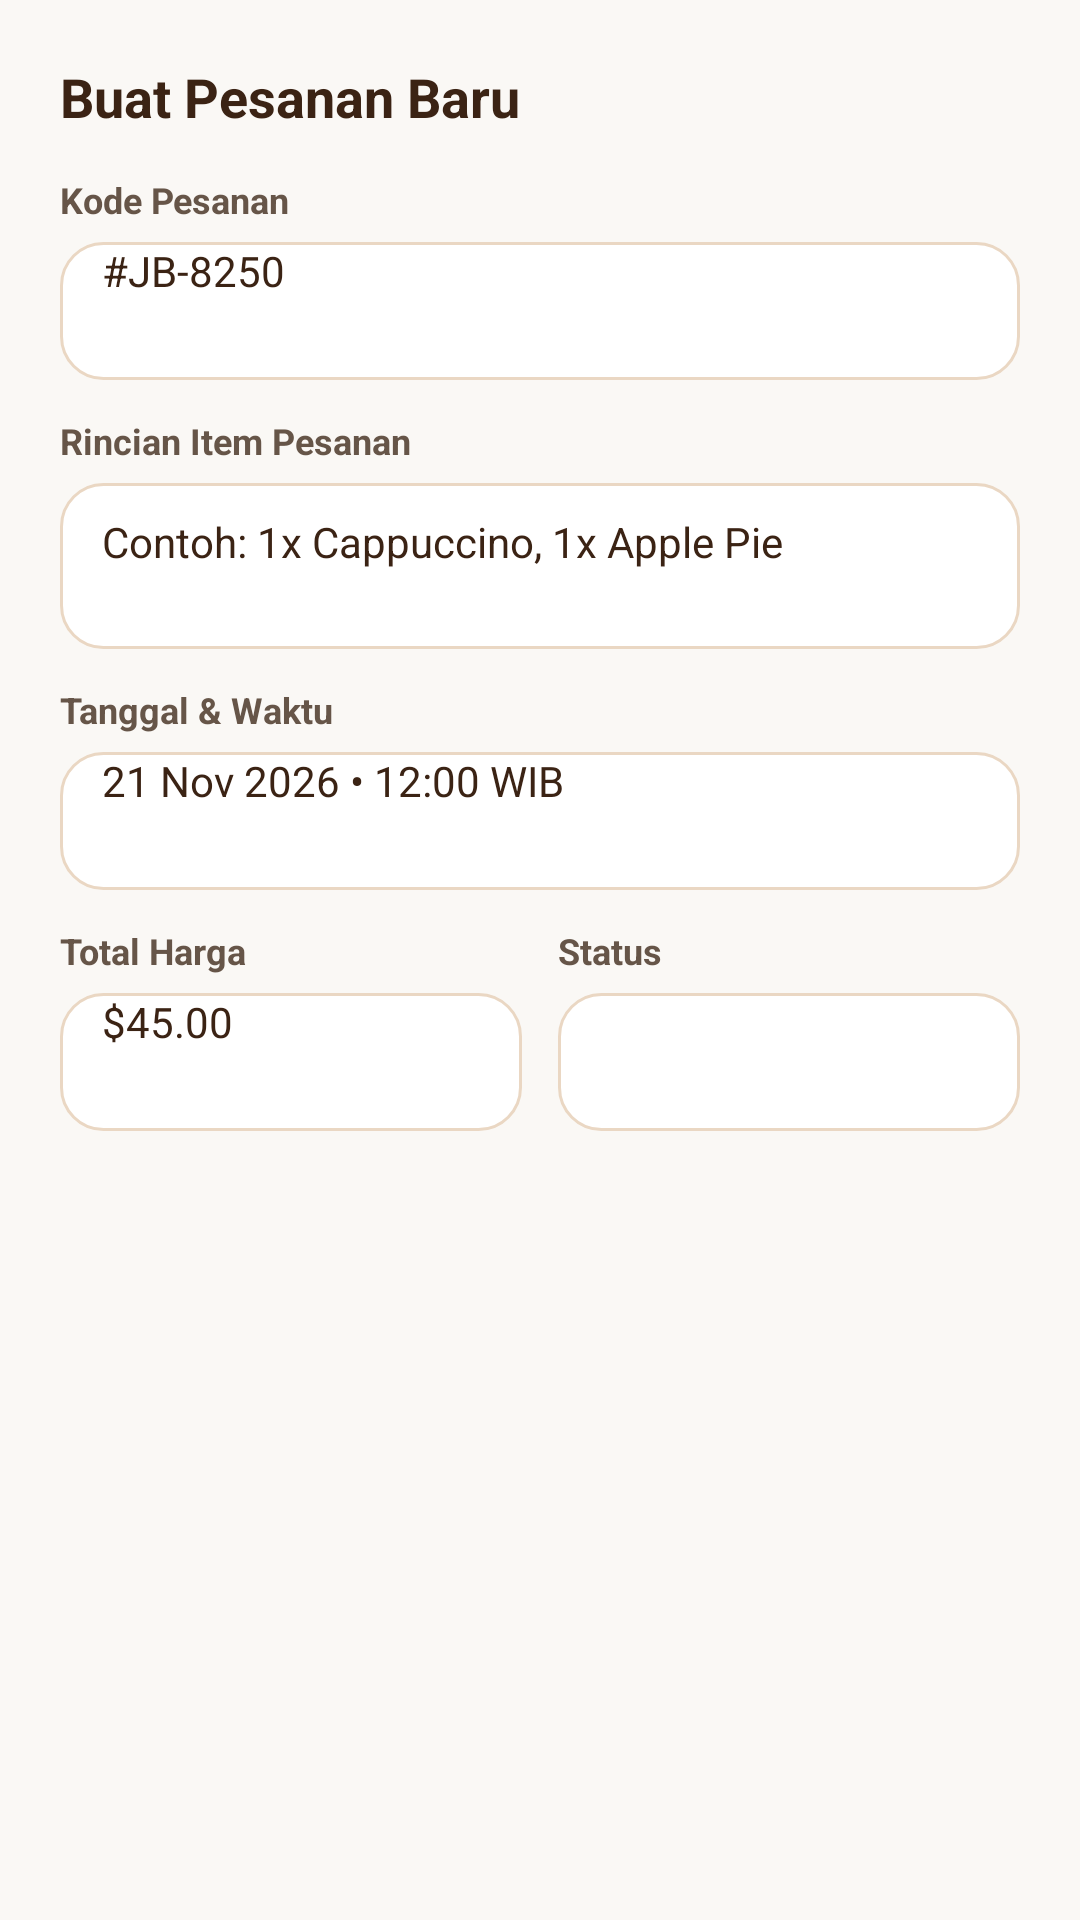

Reconstruct the res/layout file that produces this screen, plus the resources it refers to.
<!-- AndroidManifest.xml: application theme Theme.Cacapie -->
<!-- res/layout/dialog_order_form.xml -->
<?xml version="1.0" encoding="utf-8"?>
<ScrollView xmlns:android="http://schemas.android.com/apk/res/android"
    android:layout_width="match_parent"
    android:layout_height="wrap_content"
    android:background="#FAF8F5">

    <LinearLayout
        android:layout_width="match_parent"
        android:layout_height="wrap_content"
        android:orientation="vertical"
        android:padding="20dp">

        <TextView
            android:id="@+id/tvDialogOrderTitle"
            android:layout_width="wrap_content"
            android:layout_height="wrap_content"
            android:text="Buat Pesanan Baru"
            android:textColor="#3B2314"
            android:textSize="18sp"
            android:textStyle="bold" />

        <TextView
            android:layout_width="wrap_content"
            android:layout_height="wrap_content"
            android:layout_marginTop="14dp"
            android:text="Kode Pesanan"
            android:textColor="#665548"
            android:textSize="12sp"
            android:textStyle="bold" />

        <EditText
            android:id="@+id/etOrderCode"
            android:layout_width="match_parent"
            android:layout_height="46dp"
            android:layout_marginTop="6dp"
            android:background="@drawable/bg_rounded_input"
            android:hint="#JB-8250"
            android:inputType="textCapCharacters"
            android:paddingHorizontal="14dp"
            android:textColor="#3B2314"
            android:textSize="14sp" />

        <TextView
            android:layout_width="wrap_content"
            android:layout_height="wrap_content"
            android:layout_marginTop="12dp"
            android:text="Rincian Item Pesanan"
            android:textColor="#665548"
            android:textSize="12sp"
            android:textStyle="bold" />

        <EditText
            android:id="@+id/etOrderItems"
            android:layout_width="match_parent"
            android:layout_height="wrap_content"
            android:layout_marginTop="6dp"
            android:background="@drawable/bg_rounded_input"
            android:gravity="top|start"
            android:hint="Contoh: 1x Cappuccino, 1x Apple Pie"
            android:inputType="textMultiLine|textCapSentences"
            android:minLines="2"
            android:paddingHorizontal="14dp"
            android:paddingVertical="10dp"
            android:textColor="#3B2314"
            android:textSize="14sp" />

        <TextView
            android:layout_width="wrap_content"
            android:layout_height="wrap_content"
            android:layout_marginTop="12dp"
            android:text="Tanggal &amp; Waktu"
            android:textColor="#665548"
            android:textSize="12sp"
            android:textStyle="bold" />

        <EditText
            android:id="@+id/etOrderDate"
            android:layout_width="match_parent"
            android:layout_height="46dp"
            android:layout_marginTop="6dp"
            android:background="@drawable/bg_rounded_input"
            android:hint="21 Nov 2026 • 12:00 WIB"
            android:inputType="text"
            android:paddingHorizontal="14dp"
            android:textColor="#3B2314"
            android:textSize="14sp" />

        <LinearLayout
            android:layout_width="match_parent"
            android:layout_height="wrap_content"
            android:layout_marginTop="12dp"
            android:orientation="horizontal">

            <LinearLayout
                android:layout_width="0dp"
                android:layout_height="wrap_content"
                android:layout_marginEnd="6dp"
                android:layout_weight="1"
                android:orientation="vertical">

                <TextView
                    android:layout_width="wrap_content"
                    android:layout_height="wrap_content"
                    android:text="Total Harga"
                    android:textColor="#665548"
                    android:textSize="12sp"
                    android:textStyle="bold" />

                <EditText
                    android:id="@+id/etOrderTotal"
                    android:layout_width="match_parent"
                    android:layout_height="46dp"
                    android:layout_marginTop="6dp"
                    android:background="@drawable/bg_rounded_input"
                    android:hint="$45.00"
                    android:inputType="text"
                    android:paddingHorizontal="14dp"
                    android:textColor="#3B2314"
                    android:textSize="14sp" />
            </LinearLayout>

            <LinearLayout
                android:layout_width="0dp"
                android:layout_height="wrap_content"
                android:layout_marginStart="6dp"
                android:layout_weight="1"
                android:orientation="vertical">

                <TextView
                    android:layout_width="wrap_content"
                    android:layout_height="wrap_content"
                    android:text="Status"
                    android:textColor="#665548"
                    android:textSize="12sp"
                    android:textStyle="bold" />

                <Spinner
                    android:id="@+id/spinnerOrderStatus"
                    android:layout_width="match_parent"
                    android:layout_height="46dp"
                    android:layout_marginTop="6dp"
                    android:background="@drawable/bg_rounded_input"
                    android:paddingHorizontal="8dp" />
            </LinearLayout>
        </LinearLayout>

    </LinearLayout>
</ScrollView>
<!-- resources referenced by this layout -->
<resources>
  <!-- drawable bg_rounded_input (drawable) -->
  <?xml version="1.0" encoding="utf-8"?>
  <shape xmlns:android="http://schemas.android.com/apk/res/android"
      android:shape="rectangle">
      <solid android:color="@color/white" />
      <corners android:radius="14dp" />
      <stroke android:width="1dp" android:color="#EAD7C3" />
  </shape>
  <style name="Theme.Cacapie" parent="Base.Theme.Cacapie" />
  <color name="white">#FFFFFFFF</color>
  <style name="Base.Theme.Cacapie" parent="Theme.Material3.Light.NoActionBar">
          <item name="colorPrimary">@color/my_primary</item>
          <item name="android:fontFamily">@font/jakarta_sans</item>
          <item name="fontFamily">@font/jakarta_sans</item>
          <item name="android:windowBackground">@color/jambang_cream</item>
          <item name="android:textColorPrimary">@color/jambang_brown</item>
      </style>
  <color name="my_primary">#8B4314</color>
  <color name="jambang_cream">#FAF8F5</color>
  <color name="jambang_brown">#3B2314</color>
</resources>
